Image classification data set "images" (dontlikejs/data on GitHub). Class labels (3): moderate fog, thick fog, thin fog.

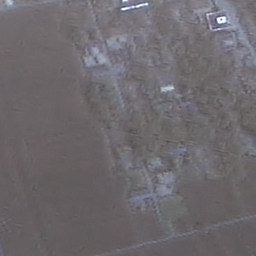
Label: thin fog

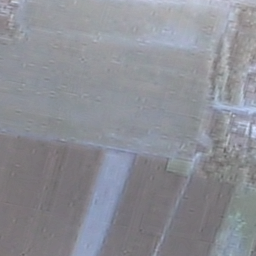
Label: moderate fog

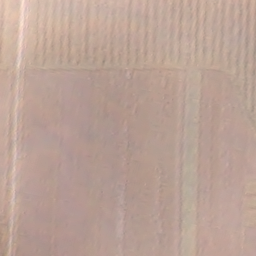
Label: moderate fog

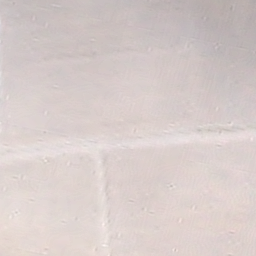
Label: thick fog

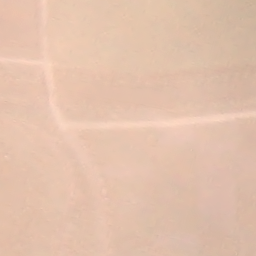
Label: thick fog

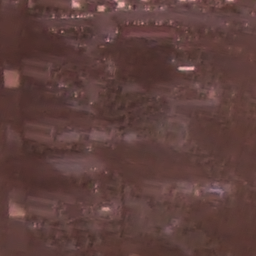
Label: thin fog
